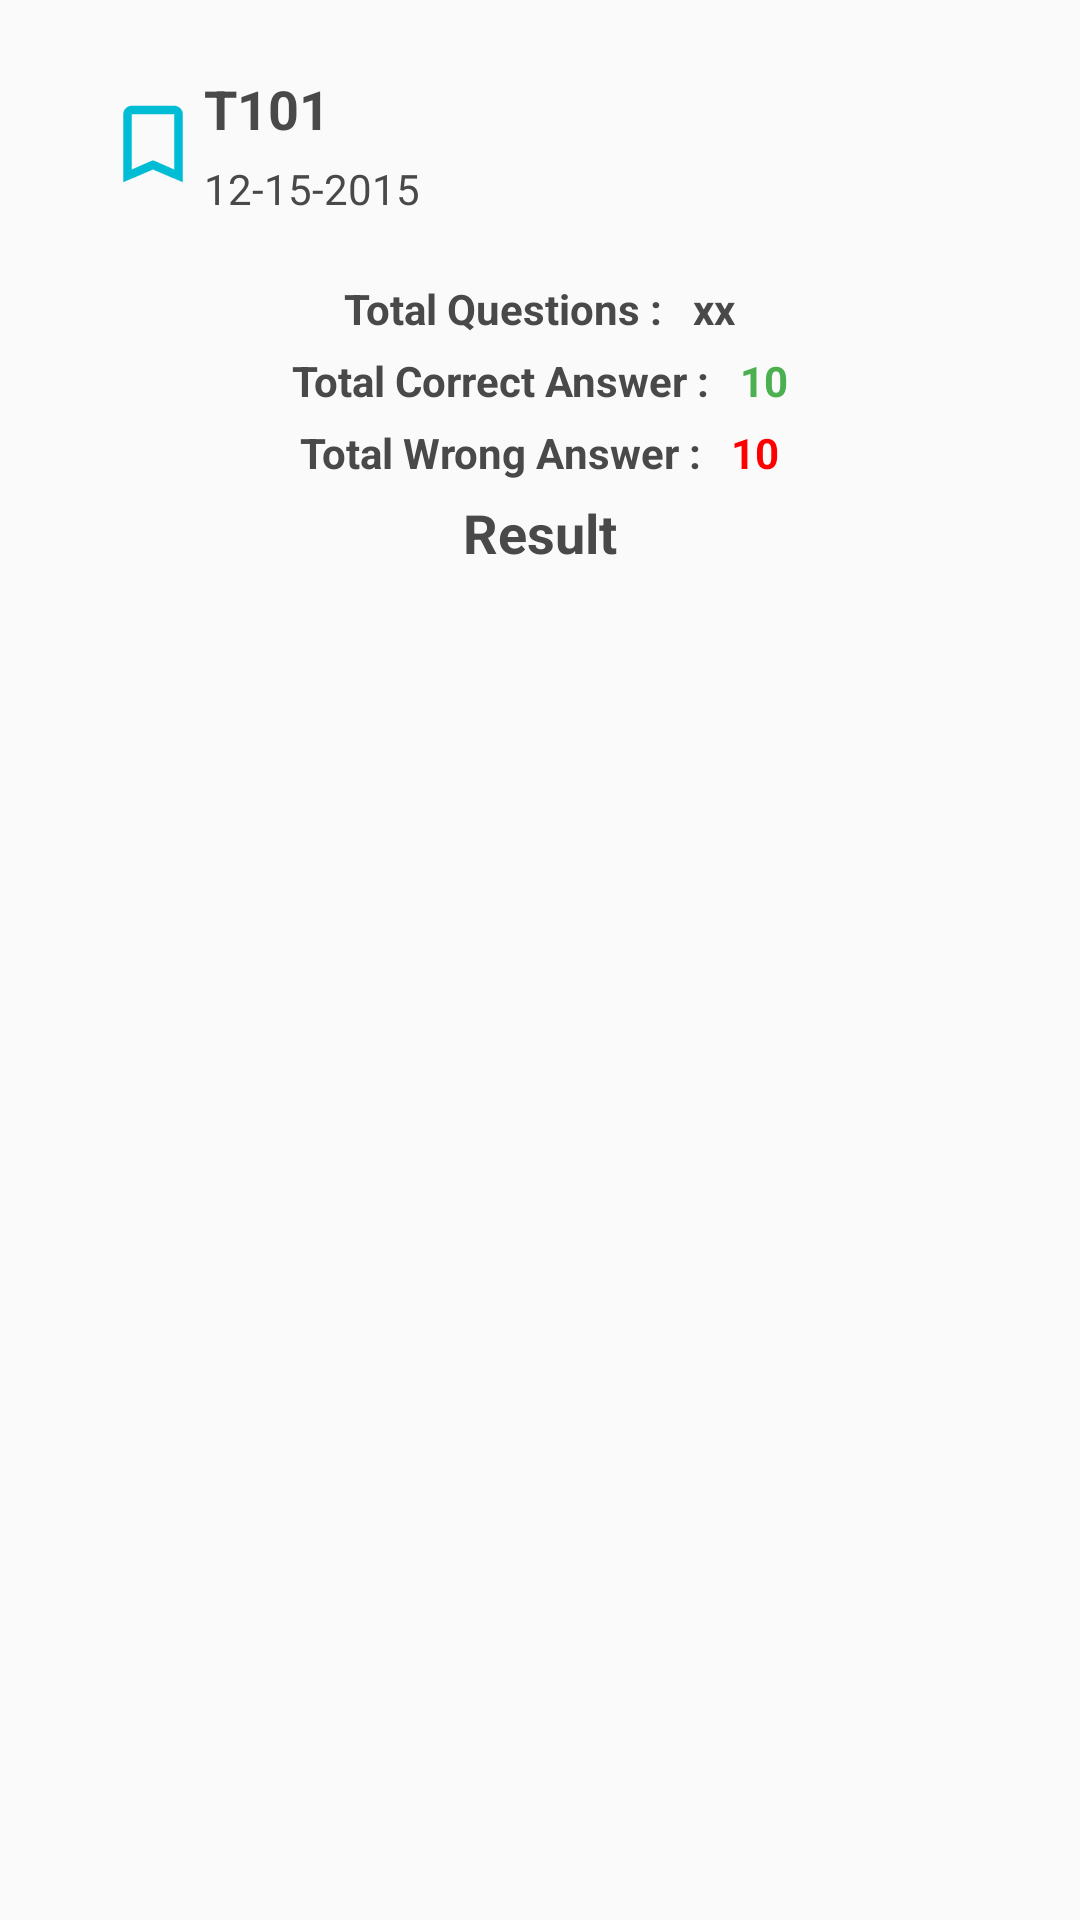

Android layout source for this screen:
<!-- AndroidManifest.xml: application theme AppTheme -->
<!-- res/layout/custom_dialog.xml -->
<?xml version="1.0" encoding="utf-8"?>
<RelativeLayout xmlns:android="http://schemas.android.com/apk/res/android"
    android:orientation="vertical"
    xmlns:genius="http://schemas.android.com/apk/res-auto"
    xmlns:ppv="http://schemas.android.com/apk/res-auto"
    android:padding="8dp"
    android:layout_width="match_parent" android:layout_height="match_parent">
    <LinearLayout
        android:orientation="vertical"
        android:layout_width="match_parent"
        android:layout_height="wrap_content">


    <LinearLayout
        android:layout_marginLeft="10dp"
       android:layout_width="wrap_content"
       android:layout_height="wrap_content"
       android:padding="16dp"
       android:orientation="vertical">

        <LinearLayout
            android:orientation="horizontal"
            android:layout_width="match_parent"
            android:layout_height="wrap_content">
        <ImageView
            android:layout_width="wrap_content"
            android:layout_height="wrap_content"
            android:layout_gravity="center_vertical"
            android:background="@drawable/icon"/>
            <LinearLayout
                android:orientation="vertical"
                android:layout_width="match_parent"
                android:layout_height="wrap_content">
        <TextView
            android:layout_width="match_parent"
            android:text="T101"
            android:textStyle="bold"
            android:textSize="18sp"
            android:textColor="#494949"
            android:layout_height="wrap_content"
            android:id="@+id/txttestID"/>
                <TextView
                    android:paddingTop="5dp"
                    android:layout_width="match_parent"
                    android:text="12-15-2015"
                    android:textColor="#494949"
                    android:textSize="14sp"
                    android:layout_height="wrap_content"
                    android:id="@+id/txtdate"/>
                </LinearLayout>
            </LinearLayout>


    </LinearLayout>

    <LinearLayout
        android:orientation="vertical"
        android:layout_width="match_parent"
        android:layout_height="wrap_content">

        <LinearLayout
            android:gravity="center"
            android:orientation="horizontal"
            android:layout_width="match_parent"
            android:layout_height="wrap_content">

        <TextView
            android:textStyle="bold"
            android:paddingTop="5dp"
            android:layout_width="wrap_content"
            android:text="Total Questions :"
            android:textColor="#494949"
            android:textSize="14sp"
            android:layout_height="wrap_content"
            android:id="@+id/txtdate43"/>
            <TextView
                android:textStyle="bold"
                android:layout_marginLeft="10dp"
                android:paddingTop="5dp"
                android:layout_width="wrap_content"
                android:text="xx"
                android:textColor="#494949"
                android:textSize="14sp"
                android:layout_height="wrap_content"
                android:id="@+id/txtTotQuestion"/>
        </LinearLayout>

   
       
        <LinearLayout
            android:gravity="center"
            android:orientation="horizontal"
            android:layout_width="match_parent"
            android:layout_height="wrap_content">

            <TextView
                android:textStyle="bold"
                android:paddingTop="5dp"
                android:layout_width="wrap_content"
                android:text="Total Correct Answer :"
                android:textColor="#494949"
                android:textSize="14sp"
                android:layout_height="wrap_content"
                android:id="@+id/txtdatety11"/>
            <TextView
                android:layout_marginLeft="10dp"
                android:paddingTop="5dp"
                android:textStyle="bold"
                android:layout_width="wrap_content"
                android:text="10"
                android:textColor="#4caf50"
                android:textSize="14sp"
                android:layout_height="wrap_content"
                android:id="@+id/txtQuestCorrAns"/>
        </LinearLayout>
        <LinearLayout
            android:gravity="center"
            android:orientation="horizontal"
            android:layout_width="match_parent"
            android:layout_height="wrap_content">

            <TextView
                android:textStyle="bold"
                android:paddingTop="5dp"
                android:layout_width="wrap_content"
                android:text="Total Wrong Answer :"
                android:textColor="#494949"
                android:textSize="14sp"
                android:layout_height="wrap_content"
                android:id="@+id/txtdate1f1"/>
            <TextView
                android:layout_marginLeft="10dp"
                android:paddingTop="5dp"
                android:textStyle="bold"
                android:layout_width="wrap_content"
                android:text="10"
                android:textColor="#FF0000"
                android:textSize="14sp"
                android:layout_height="wrap_content"
                android:id="@+id/txtQuestWronAns"/>
        </LinearLayout>
        <LinearLayout
            android:gravity="center"
            android:orientation="horizontal"
            android:layout_width="match_parent"
            android:layout_height="wrap_content">

            <TextView
                android:textStyle="bold"
                android:paddingTop="5dp"
                android:layout_width="wrap_content"
                android:text="Result"
                android:textColor="#494949"
                android:textSize="18sp"
                android:layout_height="wrap_content"
                android:id="@+id/txtdate2"/>
        </LinearLayout>

    </LinearLayout>


        <LinearLayout
            android:layout_marginTop="10dp"
            android:gravity="center"
            android:layout_width="match_parent"
            android:layout_height="wrap_content">
        <ImageView
            android:id="@+id/imgIcon"
            android:layout_width="wrap_content"
            android:layout_height="wrap_content"
          />
        </LinearLayout>

    </LinearLayout>
</RelativeLayout>
<!-- resources referenced by this layout -->
<resources>
  <!-- drawable icon: png bitmap (drawable-hdpi, 793 bytes) -->
  <style name="AppTheme" parent="AppTheme.Base">
  
  </style>
  <style name="AppTheme.Base" parent="Theme.AppCompat.Light.NoActionBar">
  
          <item name="colorPrimary">@color/primaryColor</item>
          <item name="colorPrimaryDark">@color/primaryColorDark</item>
          <item name="drawerArrowStyle">@style/DrawerArrowStyle</item>
          <item name="android:textColorPrimary">@android:color/white</item>
          <item name="colorAccent">@color/color_giftcode</item>
      </style>
  <color name="primaryColor">#2196F3</color>
  <color name="primaryColorDark">#0D47A1</color>
  <style name="DrawerArrowStyle" parent="Widget.AppCompat.DrawerArrowToggle">
          <item name="spinBars">true</item>
          <item name="color">@android:color/white</item>
      </style>
  <color name="color_giftcode">#2977AC</color>
</resources>
